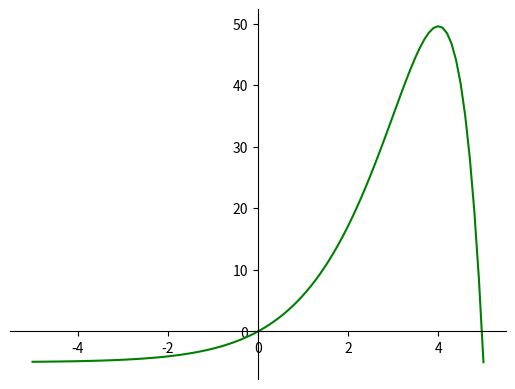

This chart was generated by the following Python code:
import numpy as np
import matplotlib.pyplot as plt

#Define continous function and its derivative for which want to find roots
def f(x):
    return np.exp(x)*(5-x) - 5
     
def df(x):
    return np.exp(x)*(4-x)


#Create array of 100 x-values between -5, +5, find corresponding y-values
i = np.linspace(-5,+5,100)
k = f(i)

fig = plt.figure()
ax = fig.add_subplot(1, 1, 1)

ax.spines['left'].set_position('center')
ax.spines['bottom'].set_position('zero')
ax.spines['right'].set_color('none')
ax.spines['top'].set_color('none')

#Plot graph, helps find good first guess for Newton-Raphson formula
plt.plot(i,k, 'g')
plt.show()
#Intercept ~ 5. Reject intercept at 0

#Define accepted constants
h = 6.63e-34
c = 3e8
k = 1.38e-23

#Create function to estimate the root - main function
def newton_raphson(x, error, max_iterations):
      
    z = f(x) / df(x)
    i = 0
#Determine the precision needed to get accurate solution for x    
    while abs(z) > error:

        
        z = f(x) / df(x)    
        x = x - z
#Newton-Raphson formula ^        
        wiens_constant = (h * c) / (x * k)
#Wien's law => lambda * T = 2.898 * 10-3. Expressed in terms of x ^  
        i = i + 1
        
        if i > max_iterations:
            break
        
    #print(f"{i}")

    if i < max_iterations:          
        print(f"The value of the root is {x:.3f}, this gives an approximation for Wiens constant {wiens_constant:.6f}")
    else:
        print(f"This function has not converged on a root after {i} iterations to a desirable degree of accuracy")
      

#call Newton-Raphson function
newton_raphson(5, 0.0001, 1000)
